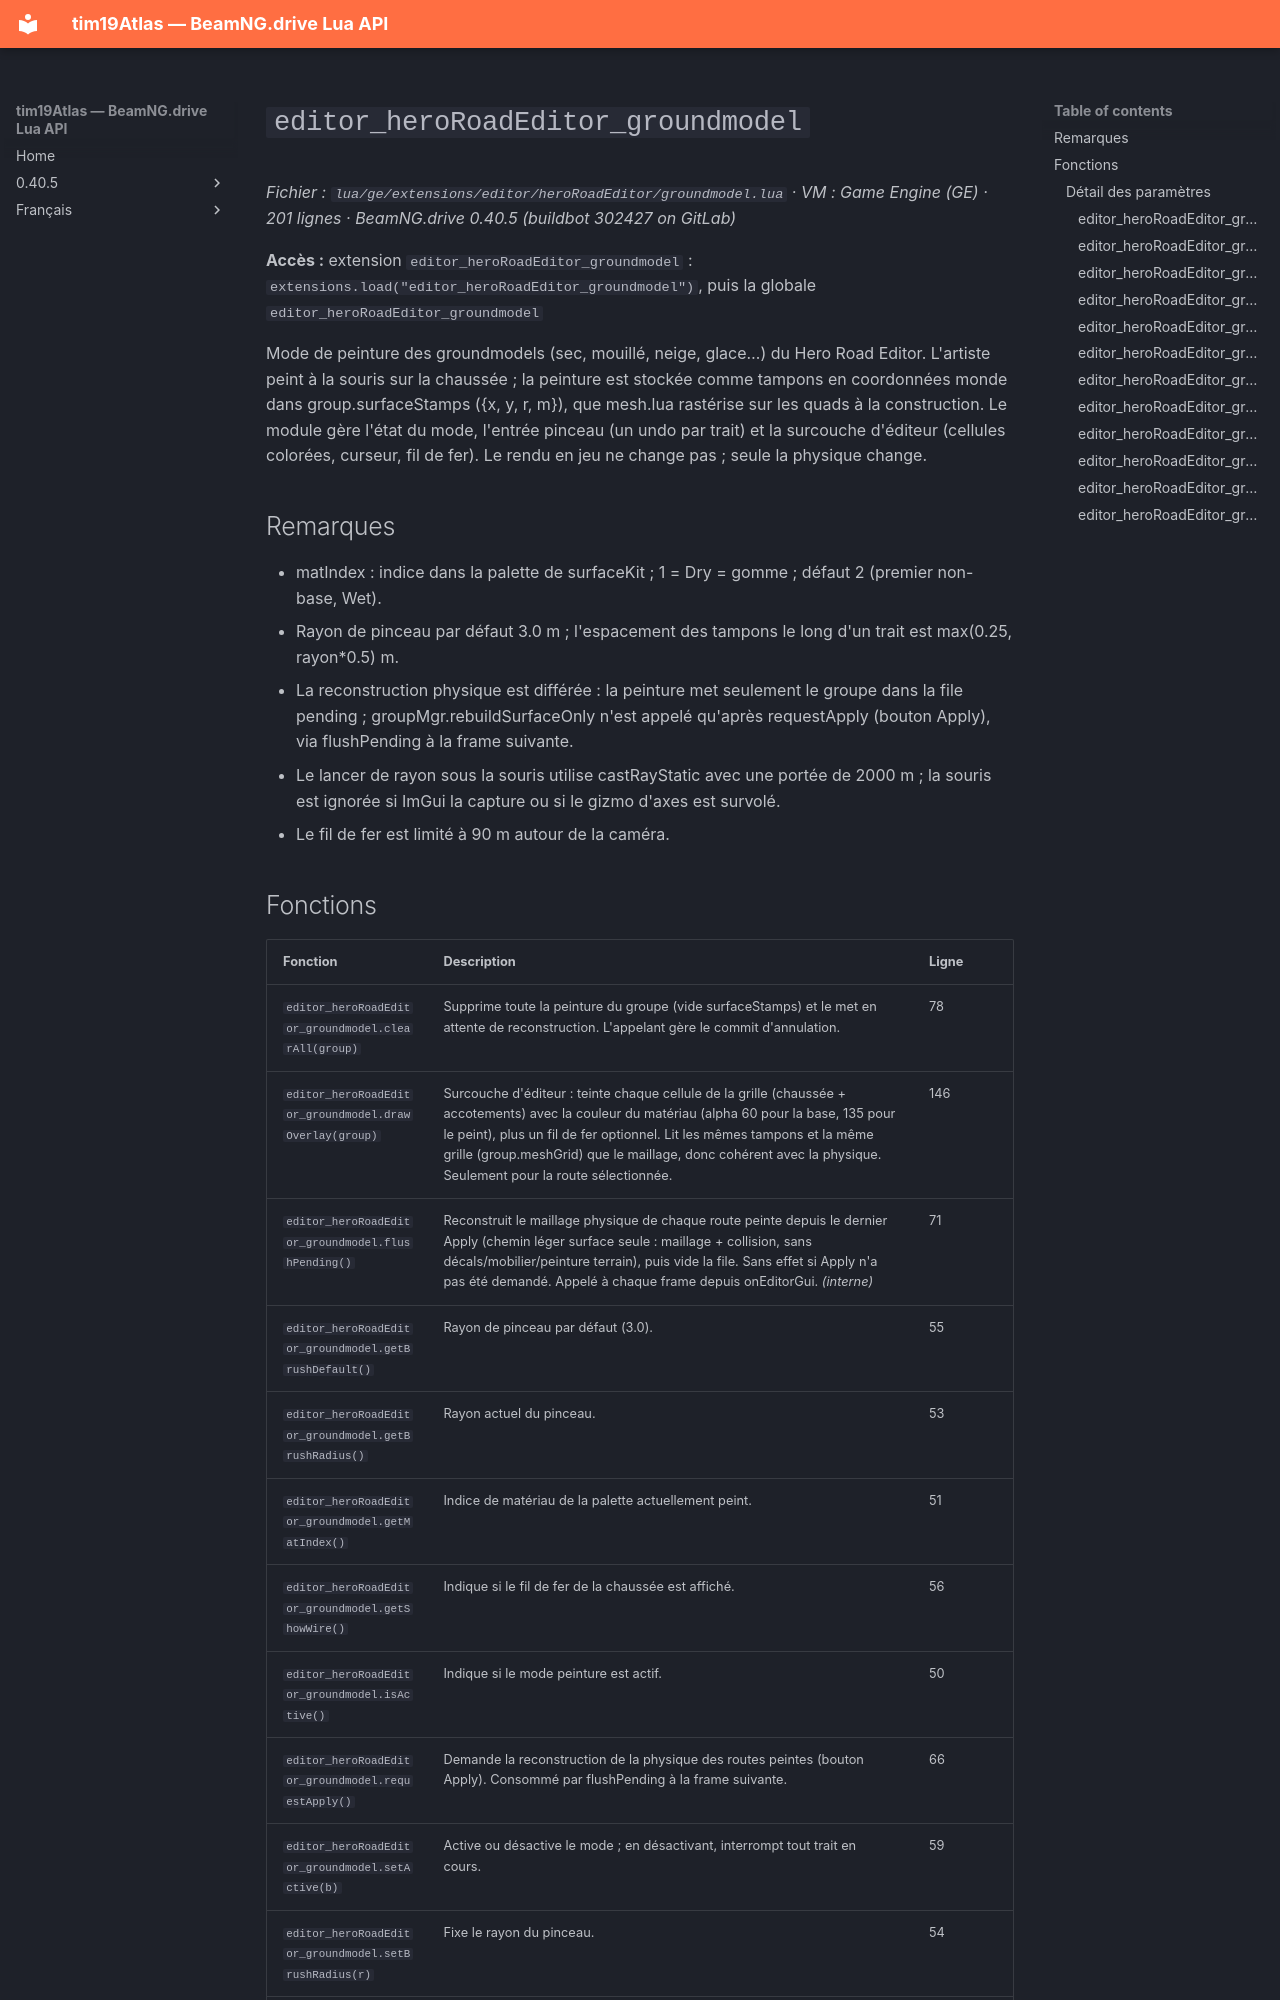

repository: Tim0219800/beamng-lua-atlas · page: fr/0.40.5/ge/extensions/editor/heroRoadEditor/groundmodel.html · generator: mkdocs

# `editor_heroRoadEditor_groundmodel`

*Fichier : `lua/ge/extensions/editor/heroRoadEditor/groundmodel.lua` · VM : Game Engine (GE) · 201 lignes · BeamNG.drive 0.40.5 (buildbot 302427 on GitLab)*

**Accès :** extension `editor_heroRoadEditor_groundmodel` : `extensions.load("editor_heroRoadEditor_groundmodel")`, puis la globale `editor_heroRoadEditor_groundmodel`

Mode de peinture des groundmodels (sec, mouillé, neige, glace…) du Hero Road Editor. L'artiste peint à la souris sur la chaussée ; la peinture est stockée comme tampons en coordonnées monde dans group.surfaceStamps ({x, y, r, m}), que mesh.lua rastérise sur les quads à la construction. Le module gère l'état du mode, l'entrée pinceau (un undo par trait) et la surcouche d'éditeur (cellules colorées, curseur, fil de fer). Le rendu en jeu ne change pas ; seule la physique change.

## Remarques

- matIndex : indice dans la palette de surfaceKit ; 1 = Dry = gomme ; défaut 2 (premier non-base, Wet).
- Rayon de pinceau par défaut 3.0 m ; l'espacement des tampons le long d'un trait est max(0.25, rayon*0.5) m.
- La reconstruction physique est différée : la peinture met seulement le groupe dans la file pending ; groupMgr.rebuildSurfaceOnly n'est appelé qu'après requestApply (bouton Apply), via flushPending à la frame suivante.
- Le lancer de rayon sous la souris utilise castRayStatic avec une portée de 2000 m ; la souris est ignorée si ImGui la capture ou si le gizmo d'axes est survolé.
- Le fil de fer est limité à 90 m autour de la caméra.
